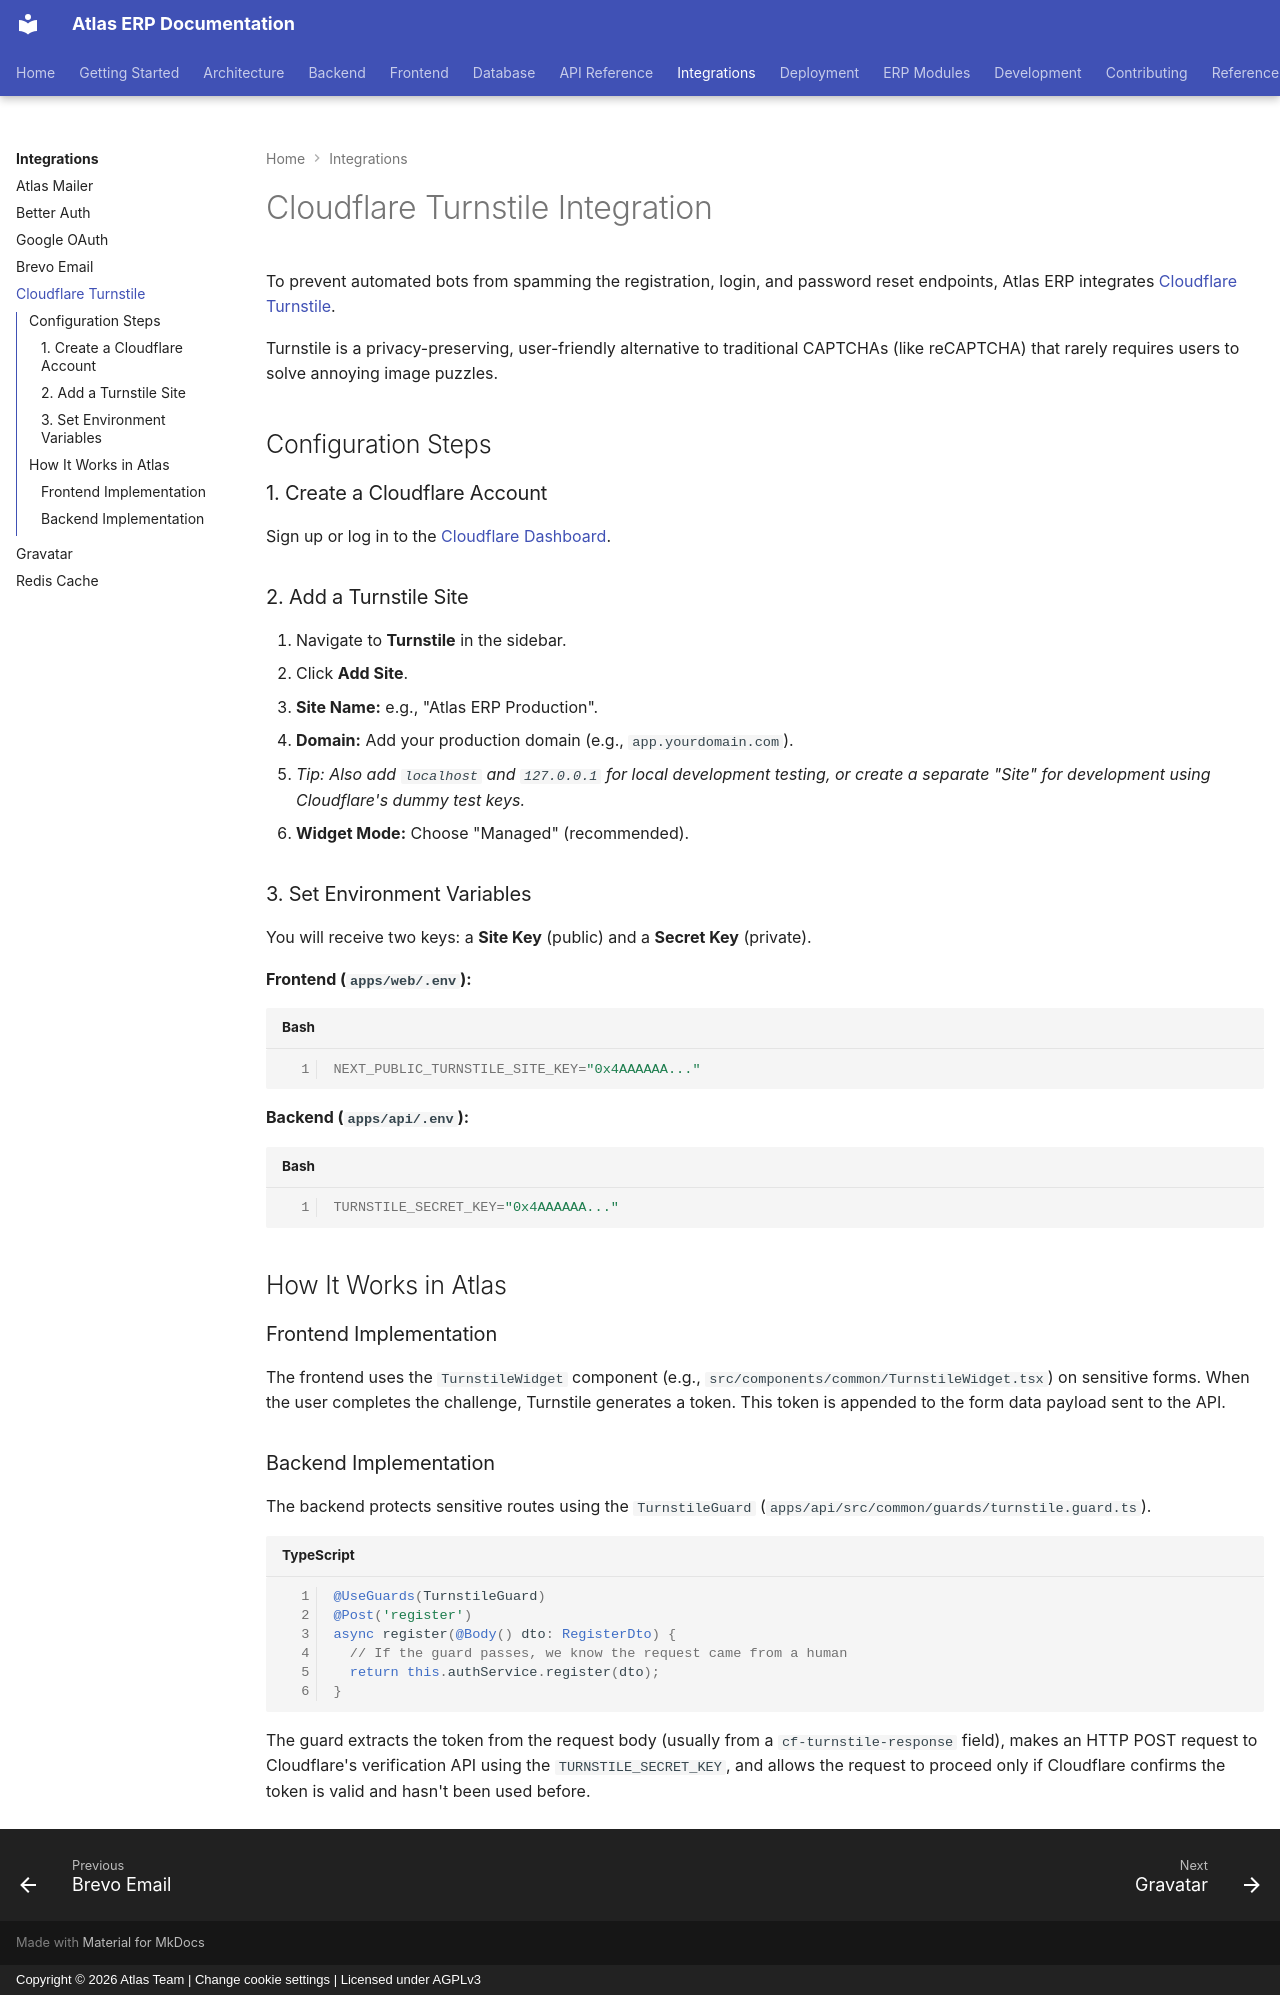

repository: VaibhavDaveDev/Atlas · page: integrations/cloudflare-turnstile/index.html · generator: mkdocs · copyright: Copyright © 2026 Atlas Team | Change cookie settings | Licensed under AGPLv3

# Cloudflare Turnstile Integration

To prevent automated bots from spamming the registration, login, and password reset endpoints, Atlas ERP integrates [Cloudflare Turnstile](https://www.cloudflare.com/products/turnstile/). 

Turnstile is a privacy-preserving, user-friendly alternative to traditional CAPTCHAs (like reCAPTCHA) that rarely requires users to solve annoying image puzzles.

## Configuration Steps

### 1. Create a Cloudflare Account
Sign up or log in to the [Cloudflare Dashboard](https://dash.cloudflare.com/).

### 2. Add a Turnstile Site
1. Navigate to **Turnstile** in the sidebar.
2. Click **Add Site**.
3. **Site Name:** e.g., "Atlas ERP Production".
4. **Domain:** Add your production domain (e.g., `app.yourdomain.com`). 
   - *Tip: Also add `localhost` and `127.0.0.1` for local development testing, or create a separate "Site" for development using Cloudflare's dummy test keys.*
5. **Widget Mode:** Choose "Managed" (recommended).

### 3. Set Environment Variables

You will receive two keys: a **Site Key** (public) and a **Secret Key** (private).

**Frontend (`apps/web/.env`):**
```bash
NEXT_PUBLIC_TURNSTILE_SITE_KEY="0x4AAAAAA..."
```

**Backend (`apps/api/.env`):**
```bash
TURNSTILE_SECRET_KEY="0x4AAAAAA..."
```

## How It Works in Atlas

### Frontend Implementation
The frontend uses the `TurnstileWidget` component (e.g., `src/components/common/TurnstileWidget.tsx`) on sensitive forms. When the user completes the challenge, Turnstile generates a token. This token is appended to the form data payload sent to the API.

### Backend Implementation
The backend protects sensitive routes using the `TurnstileGuard` (`apps/api/src/common/guards/turnstile.guard.ts`).

```typescript
@UseGuards(TurnstileGuard)
@Post('register')
async register(@Body() dto: RegisterDto) {
  // If the guard passes, we know the request came from a human
  return this.authService.register(dto);
}
```

The guard extracts the token from the request body (usually from a `cf-turnstile-response` field), makes an HTTP POST request to Cloudflare's verification API using the `TURNSTILE_SECRET_KEY`, and allows the request to proceed only if Cloudflare confirms the token is valid and hasn't been used before.
